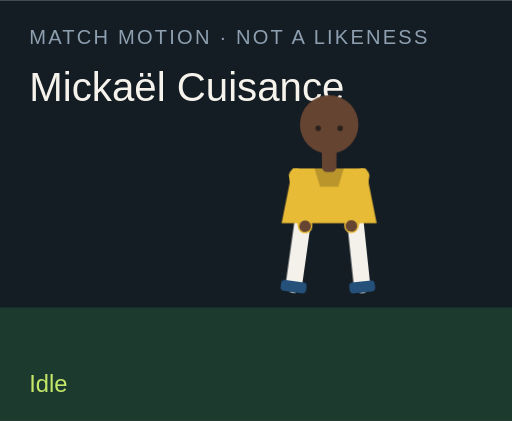
t = 0.00 s
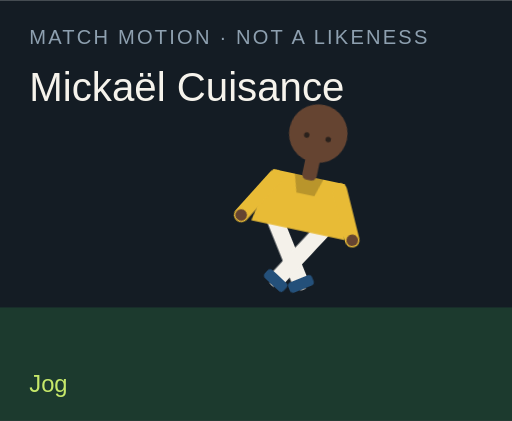
t = 1.50 s
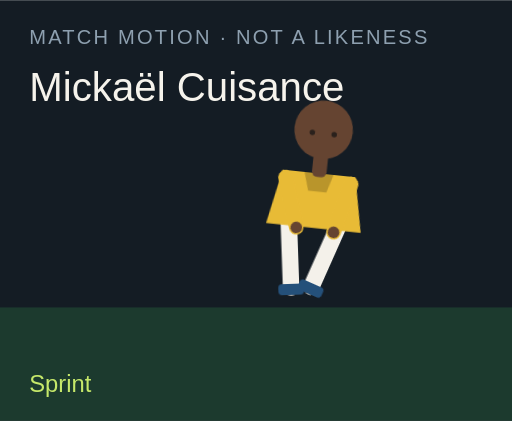
t = 3.00 s
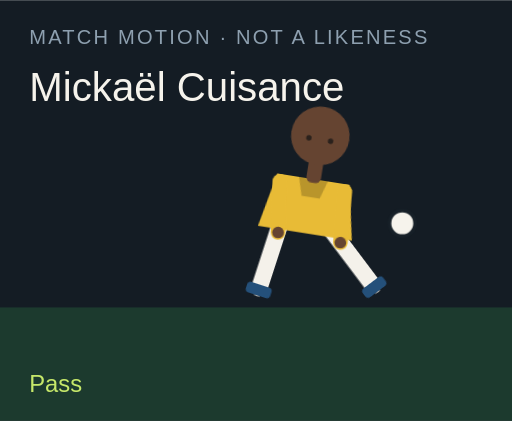
t = 4.50 s
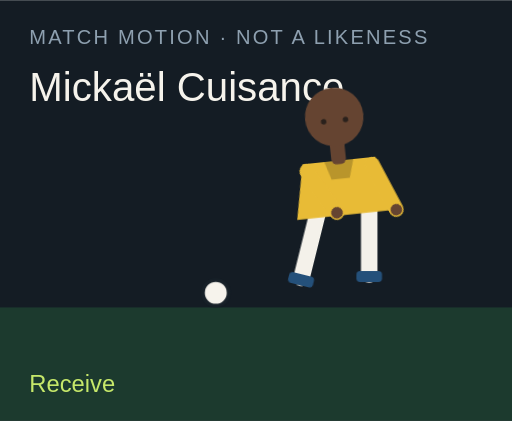
t = 6.00 s
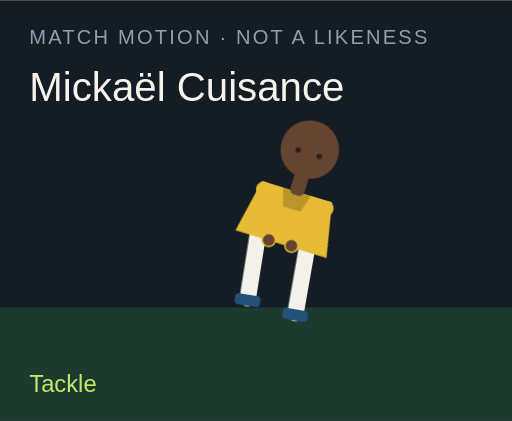
t = 7.50 s

The animated SVG that drew these frames (rendered in a browser with its animation timeline set to each time). Animation: 18 CSS @keyframes rules; one cycle of 9.00 s, repeats indefinitely.

<?xml version="1.0" encoding="UTF-8"?>
<svg xmlns="http://www.w3.org/2000/svg" viewBox="0 0 280 230" role="img">
  <style>@media (prefers-reduced-motion: reduce){animate,animateTransform{display:none}}</style>
  <rect width="280" height="230" fill="#141c24"/>
  <rect y="168" width="280" height="62" fill="#1c3a2e"/>
  <text x="16" y="24" fill="#8ea0b0" font-family="Arial,sans-serif" font-size="11" letter-spacing="1.2">MATCH MOTION · NOT A LIKENESS</text>
  <text x="16" y="55" fill="#f6f3ec" font-family="Impact,sans-serif" font-size="22">Mickaël Cuisance</text>
  <circle r="7" fill="#f6f3ec" stroke="#172028" stroke-width="2" id="motion-69360" cx="150" cy="160" opacity="0">
    
    
    
  </circle>
  <g transform="translate(132 40)">
    <g id="motion-69382" transform="rotate(0 48 90)">
      
      <g id="motion-69384" transform="translate(0 0)">
        
        <g transform="translate(34 78)"><g id="motion-69386" transform="rotate(8)"><path d="M0 0 V38" stroke="#f4f1ea" stroke-width="9" stroke-linecap="round"/><rect x="-7" y="36" width="14" height="6" rx="2" fill="#24507a"/></g></g>
        <g transform="translate(62 78)"><g id="motion-69388" transform="rotate(-6)"><path d="M0 0 V38" stroke="#f4f1ea" stroke-width="9" stroke-linecap="round"/><rect x="-7" y="36" width="14" height="6" rx="2" fill="#24507a"/></g></g>
        <path d="M28 52 h40 l6 30 H22 Z" fill="#e8bb36"/>
        <path d="M40 52 h16 l-3 10 H43 Z" fill="#000" opacity=".2"/>
        <g transform="translate(30 56)"><g id="motion-69390" transform="rotate(-10)"><path d="M0 0 V28" stroke="#e8bb36" stroke-width="8" stroke-linecap="round"/><circle cx="0" cy="28" r="3.2" fill="#654431"/></g></g>
        <g transform="translate(66 56)"><g id="motion-69392" transform="rotate(12)"><path d="M0 0 V28" stroke="#e8bb36" stroke-width="8" stroke-linecap="round"/><circle cx="0" cy="28" r="3.2" fill="#654431"/></g></g>
        <rect x="44" y="40" width="8" height="14" rx="3" fill="#654431"/>
        <circle cx="48" cy="28" r="16" fill="#654431"/>
        
        <circle cx="42" cy="30" r="1.5" fill="#2a211c"/><circle cx="54" cy="30" r="1.5" fill="#2a211c"/>
      </g>
    </g>
  </g>
  <text x="16" y="214" fill="#c6e86a" font-family="Arial,sans-serif" font-size="13" opacity="1" id="motion-69364">Idle</text><text x="16" y="214" fill="#c6e86a" font-family="Arial,sans-serif" font-size="13" opacity="0" id="motion-69366">Jog</text><text x="16" y="214" fill="#c6e86a" font-family="Arial,sans-serif" font-size="13" opacity="0" id="motion-69368">Sprint</text><text x="16" y="214" fill="#c6e86a" font-family="Arial,sans-serif" font-size="13" opacity="0" id="motion-69370">Dribble</text><text x="16" y="214" fill="#c6e86a" font-family="Arial,sans-serif" font-size="13" opacity="0" id="motion-69372">Pass</text><text x="16" y="214" fill="#c6e86a" font-family="Arial,sans-serif" font-size="13" opacity="0" id="motion-69374">Shoot</text><text x="16" y="214" fill="#c6e86a" font-family="Arial,sans-serif" font-size="13" opacity="0" id="motion-69376">Receive</text><text x="16" y="214" fill="#c6e86a" font-family="Arial,sans-serif" font-size="13" opacity="0" id="motion-69378">Tackle</text><text x="16" y="214" fill="#c6e86a" font-family="Arial,sans-serif" font-size="13" opacity="0" id="motion-69380">Arms wide</text>
<style>@keyframes track-69361{0%{cx:150px}11.1%{cx:156px}22.2%{cx:164px}33.300000000000004%{cx:142px}44.4%{cx:190px}55.60000000000001%{cx:250px}66.7%{cx:118px}77.8%{cx:150px}88.9%{cx:150px}100%{cx:150px}}@keyframes track-69362{0%{cy:160px}11.1%{cy:158px}22.2%{cy:154px}33.300000000000004%{cy:156px}44.4%{cy:148px}55.60000000000001%{cy:96px}66.7%{cy:160px}77.8%{cy:160px}88.9%{cy:160px}100%{cy:160px}}@keyframes track-69363{0%{opacity:0}11.1%{opacity:0}22.2%{opacity:0}33.300000000000004%{opacity:1}44.4%{opacity:1}55.60000000000001%{opacity:1}66.7%{opacity:1}77.8%{opacity:0}88.9%{opacity:0}100%{opacity:0}}@keyframes track-69365{0%{opacity:1}11.1%{opacity:0}22.2%{opacity:0}33.300000000000004%{opacity:0}44.4%{opacity:0}55.60000000000001%{opacity:0}66.7%{opacity:0}77.8%{opacity:0}88.9%{opacity:0}100%{opacity:1}}@keyframes track-69367{0%{opacity:0}11.1%{opacity:1}22.2%{opacity:0}33.300000000000004%{opacity:0}44.4%{opacity:0}55.60000000000001%{opacity:0}66.7%{opacity:0}77.8%{opacity:0}88.9%{opacity:0}100%{opacity:0}}@keyframes track-69369{0%{opacity:0}11.1%{opacity:0}22.2%{opacity:1}33.300000000000004%{opacity:0}44.4%{opacity:0}55.60000000000001%{opacity:0}66.7%{opacity:0}77.8%{opacity:0}88.9%{opacity:0}100%{opacity:0}}@keyframes track-69371{0%{opacity:0}11.1%{opacity:0}22.2%{opacity:0}33.300000000000004%{opacity:1}44.4%{opacity:0}55.60000000000001%{opacity:0}66.7%{opacity:0}77.8%{opacity:0}88.9%{opacity:0}100%{opacity:0}}@keyframes track-69373{0%{opacity:0}11.1%{opacity:0}22.2%{opacity:0}33.300000000000004%{opacity:0}44.4%{opacity:1}55.60000000000001%{opacity:0}66.7%{opacity:0}77.8%{opacity:0}88.9%{opacity:0}100%{opacity:0}}@keyframes track-69375{0%{opacity:0}11.1%{opacity:0}22.2%{opacity:0}33.300000000000004%{opacity:0}44.4%{opacity:0}55.60000000000001%{opacity:1}66.7%{opacity:0}77.8%{opacity:0}88.9%{opacity:0}100%{opacity:0}}@keyframes track-69377{0%{opacity:0}11.1%{opacity:0}22.2%{opacity:0}33.300000000000004%{opacity:0}44.4%{opacity:0}55.60000000000001%{opacity:0}66.7%{opacity:1}77.8%{opacity:0}88.9%{opacity:0}100%{opacity:0}}@keyframes track-69379{0%{opacity:0}11.1%{opacity:0}22.2%{opacity:0}33.300000000000004%{opacity:0}44.4%{opacity:0}55.60000000000001%{opacity:0}66.7%{opacity:0}77.8%{opacity:1}88.9%{opacity:0}100%{opacity:0}}@keyframes track-69381{0%{opacity:0}11.1%{opacity:0}22.2%{opacity:0}33.300000000000004%{opacity:0}44.4%{opacity:0}55.60000000000001%{opacity:0}66.7%{opacity:0}77.8%{opacity:0}88.9%{opacity:1}100%{opacity:0}}@keyframes track-69383{0%{transform:rotate(0deg)}11.1%{transform:rotate(8deg)}22.2%{transform:rotate(16deg)}33.300000000000004%{transform:rotate(6deg)}44.4%{transform:rotate(4deg)}55.60000000000001%{transform:rotate(14deg)}66.7%{transform:rotate(-6deg)}77.8%{transform:rotate(34deg)}88.9%{transform:rotate(0deg)}100%{transform:rotate(0deg)}}@keyframes track-69385{0%{transform:translate(0px,0px)}11.1%{transform:translate(0px,-3px)}22.2%{transform:translate(0px,-6px)}33.300000000000004%{transform:translate(0px,-2px)}44.4%{transform:translate(0px,2px)}55.60000000000001%{transform:translate(0px,-4px)}66.7%{transform:translate(0px,1px)}77.8%{transform:translate(0px,10px)}88.9%{transform:translate(0px,-8px)}100%{transform:translate(0px,0px)}}@keyframes track-69387{0%{transform:rotate(8deg)}11.1%{transform:rotate(-26deg)}22.2%{transform:rotate(-42deg)}33.300000000000004%{transform:rotate(-8deg)}44.4%{transform:rotate(6deg)}55.60000000000001%{transform:rotate(12deg)}66.7%{transform:rotate(20deg)}77.8%{transform:rotate(-8deg)}88.9%{transform:rotate(-8deg)}100%{transform:rotate(8deg)}}@keyframes track-69389{0%{transform:rotate(-6deg)}11.1%{transform:rotate(24deg)}22.2%{transform:rotate(38deg)}33.300000000000004%{transform:rotate(18deg)}44.4%{transform:rotate(-38deg)}55.60000000000001%{transform:rotate(-54deg)}66.7%{transform:rotate(6deg)}77.8%{transform:rotate(-22deg)}88.9%{transform:rotate(8deg)}100%{transform:rotate(-6deg)}}@keyframes track-69391{0%{transform:rotate(-10deg)}11.1%{transform:rotate(24deg)}22.2%{transform:rotate(36deg)}33.300000000000004%{transform:rotate(-18deg)}44.4%{transform:rotate(10deg)}55.60000000000001%{transform:rotate(-24deg)}66.7%{transform:rotate(-30deg)}77.8%{transform:rotate(12deg)}88.9%{transform:rotate(-58deg)}100%{transform:rotate(-10deg)}}@keyframes track-69393{0%{transform:rotate(12deg)}11.1%{transform:rotate(-20deg)}22.2%{transform:rotate(-32deg)}33.300000000000004%{transform:rotate(14deg)}44.4%{transform:rotate(-26deg)}55.60000000000001%{transform:rotate(18deg)}66.7%{transform:rotate(-22deg)}77.8%{transform:rotate(-6deg)}88.9%{transform:rotate(58deg)}100%{transform:rotate(12deg)}}@media(prefers-reduced-motion:no-preference){#motion-69360{animation:track-69361 9s linear infinite both,track-69362 9s linear infinite both,track-69363 9s steps(1,end) infinite both}#motion-69364{animation:track-69365 9s steps(1,end) infinite both}#motion-69366{animation:track-69367 9s steps(1,end) infinite both}#motion-69368{animation:track-69369 9s steps(1,end) infinite both}#motion-69370{animation:track-69371 9s steps(1,end) infinite both}#motion-69372{animation:track-69373 9s steps(1,end) infinite both}#motion-69374{animation:track-69375 9s steps(1,end) infinite both}#motion-69376{animation:track-69377 9s steps(1,end) infinite both}#motion-69378{animation:track-69379 9s steps(1,end) infinite both}#motion-69380{animation:track-69381 9s steps(1,end) infinite both}#motion-69382{animation:track-69383 9s linear infinite both}#motion-69384{animation:track-69385 9s linear infinite both}#motion-69386{animation:track-69387 9s linear infinite both}#motion-69388{animation:track-69389 9s linear infinite both}#motion-69390{animation:track-69391 9s linear infinite both}#motion-69392{animation:track-69393 9s linear infinite both}}</style></svg>
